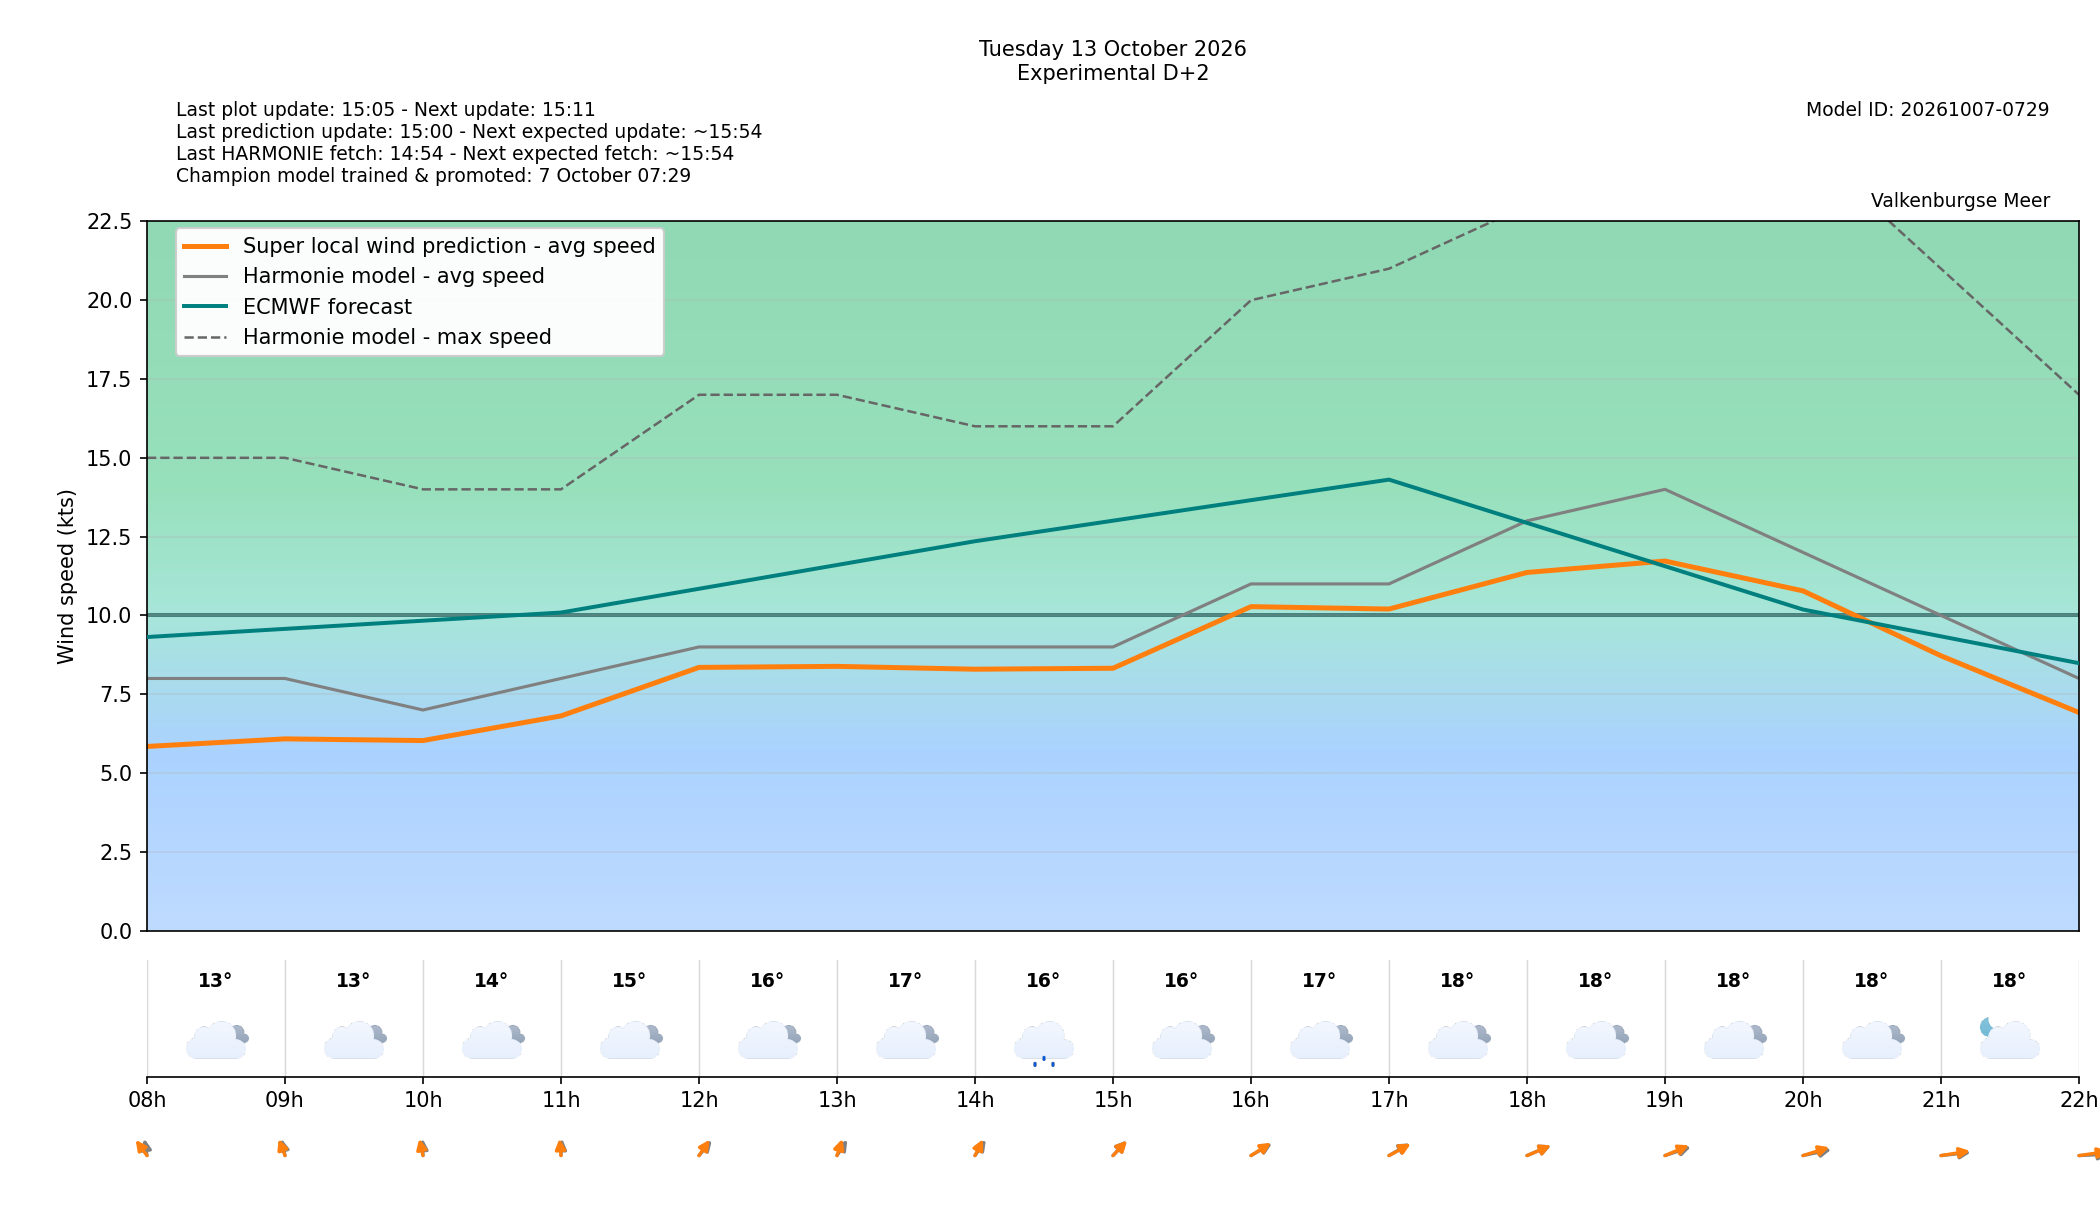

The file beside this chart, header and first rows:
target_time_utc, target_time_local, forecast_wind_speed, forecast_wind_min, forecast_wind_max, lstm_pred_wind_speed, forecast_wind_dir_deg, lstm_pred_wind_dir_deg, forecast_temperature_c, weather_code, weather_source, is_daylight, hour_utc, hour_local, delta_speed_lstm_minus_forecast, delta_dir_lstm_minus_forecast, issue_time_utc, forecast_available, harmonie_run_ts, harmonie_fetched_ts, speed_model_id, direction_model_id, calibration_policy
2026-10-13 06:00:00+00:00, 2026-10-13 08:00:00+02:00, 8.0, 8.0, 15.0, 5.843, 175.0, 158.1, 13.0, 3, windsurfice, False, 06, 08, -2.157, -16.9, 2026-10-11T13:00:00+00:00, True, 1791723243633, 1791723243633, 20261007050000_8b9962c3_speed, 20261003080000_af4b4f24_direction, none
2026-10-13 07:00:00+00:00, 2026-10-13 09:00:00+02:00, 8.0, 8.0, 15.0, 6.084, 173.0, 167.9, 13.3, 3, windsurfice, True, 07, 09, -1.916, -5.081, 2026-10-11T13:00:00+00:00, True, 1791723243633, 1791723243633, 20261007050000_8b9962c3_speed, 20261003080000_af4b4f24_direction, none
2026-10-13 08:00:00+00:00, 2026-10-13 10:00:00+02:00, 7.0, 7.0, 14.0, 6.03, 179.0, 173, 13.6, 3, windsurfice, True, 08, 10, -0.9696, -5.998, 2026-10-11T13:00:00+00:00, True, 1791723243633, 1791723243633, 20261007050000_8b9962c3_speed, 20261003080000_af4b4f24_direction, none
2026-10-13 09:00:00+00:00, 2026-10-13 11:00:00+02:00, 8.0, 8.0, 14.0, 6.812, 182.0, 177.2, 14.8, 3, windsurfice, True, 09, 11, -1.188, -4.837, 2026-10-11T13:00:00+00:00, True, 1791723243633, 1791723243633, 20261007050000_8b9962c3_speed, 20261003080000_af4b4f24_direction, none
2026-10-13 10:00:00+00:00, 2026-10-13 12:00:00+02:00, 9.0, 9.0, 17.0, 8.351, 205.0, 200.6, 16.2, 3, windsurfice, True, 10, 12, -0.6487, -4.365, 2026-10-11T13:00:00+00:00, True, 1791723243633, 1791723243633, 20261007050000_8b9962c3_speed, 20261003080000_af4b4f24_direction, none
2026-10-13 11:00:00+00:00, 2026-10-13 13:00:00+02:00, 9.0, 9.0, 17.0, 8.384, 200.0, 190.2, 16.6, 3, windsurfice, True, 11, 13, -0.6157, -9.772, 2026-10-11T13:00:00+00:00, True, 1791723243633, 1791723243633, 20261007050000_8b9962c3_speed, 20261003080000_af4b4f24_direction, none
2026-10-13 12:00:00+00:00, 2026-10-13 14:00:00+02:00, 9.0, 9.0, 16.0, 8.294, 201.0, 195.3, 15.7, 53, windsurfice, True, 12, 14, -0.7059, -5.707, 2026-10-11T13:00:00+00:00, True, 1791723243633, 1791723243633, 20261007050000_8b9962c3_speed, 20261003080000_af4b4f24_direction, none
2026-10-13 13:00:00+00:00, 2026-10-13 15:00:00+02:00, 9.0, 9.0, 16.0, 8.325, 207.0, 207.9, 15.9, 3, windsurfice, True, 13, 15, -0.6754, 0.8578, 2026-10-11T13:00:00+00:00, True, 1791723243633, 1791723243633, 20261007050000_8b9962c3_speed, 20261003080000_af4b4f24_direction, none
2026-10-13 14:00:00+00:00, 2026-10-13 16:00:00+02:00, 11.0, 11.0, 20.0, 10.28, 224.0, 221.7, 17.0, 3, windsurfice, True, 14, 16, -0.7209, -2.319, 2026-10-11T13:00:00+00:00, True, 1791723243633, 1791723243633, 20261007050000_8b9962c3_speed, 20261003080000_af4b4f24_direction, none
2026-10-13 15:00:00+00:00, 2026-10-13 17:00:00+02:00, 11.0, 11.0, 21.0, 10.2, 224.0, 226, 17.6, 3, windsurfice, True, 15, 17, -0.7977, 1.985, 2026-10-11T13:00:00+00:00, True, 1791723243633, 1791723243633, 20261007050000_8b9962c3_speed, 20261003080000_af4b4f24_direction, none
2026-10-13 16:00:00+00:00, 2026-10-13 18:00:00+02:00, 13.0, 13.0, 23.0, 11.36, 233.0, 232.6, 17.9, 3, windsurfice, True, 16, 18, -1.636, -0.3504, 2026-10-11T13:00:00+00:00, True, 1791723243633, 1791723243633, 20261007050000_8b9962c3_speed, 20261003080000_af4b4f24_direction, none
2026-10-13 17:00:00+00:00, 2026-10-13 19:00:00+02:00, 14.0, 14.0, 24.0, 11.72, 239.0, 232.8, 17.9, 3, windsurfice, False, 17, 19, -2.275, -6.249, 2026-10-11T13:00:00+00:00, True, 1791723243633, 1791723243633, 20261007050000_8b9962c3_speed, 20261003080000_af4b4f24_direction, none
2026-10-13 18:00:00+00:00, 2026-10-13 20:00:00+02:00, 12.0, 12.0, 25.0, 10.78, 249.0, 240.5, 17.7, 3, windsurfice, False, 18, 20, -1.221, -8.472, 2026-10-11T13:00:00+00:00, True, 1791723243633, 1791723243633, 20261007050000_8b9962c3_speed, 20261003080000_af4b4f24_direction, none
2026-10-13 19:00:00+00:00, 2026-10-13 21:00:00+02:00, 10.0, 10.0, 21.0, 8.719, 259.0, 254.1, 17.6, 2, windsurfice, False, 19, 21, -1.281, -4.921, 2026-10-11T13:00:00+00:00, True, 1791723243633, 1791723243633, 20261007050000_8b9962c3_speed, 20261003080000_af4b4f24_direction, none
2026-10-13 20:00:00+00:00, 2026-10-13 22:00:00+02:00, 8.0, 8.0, 17.0, 6.921, 265.0, 255.3, 16.8, 0, windsurfice, False, 20, 22, -1.079, -9.674, 2026-10-11T13:00:00+00:00, True, 1791723243633, 1791723243633, 20261007050000_8b9962c3_speed, 20261003080000_af4b4f24_direction, none
